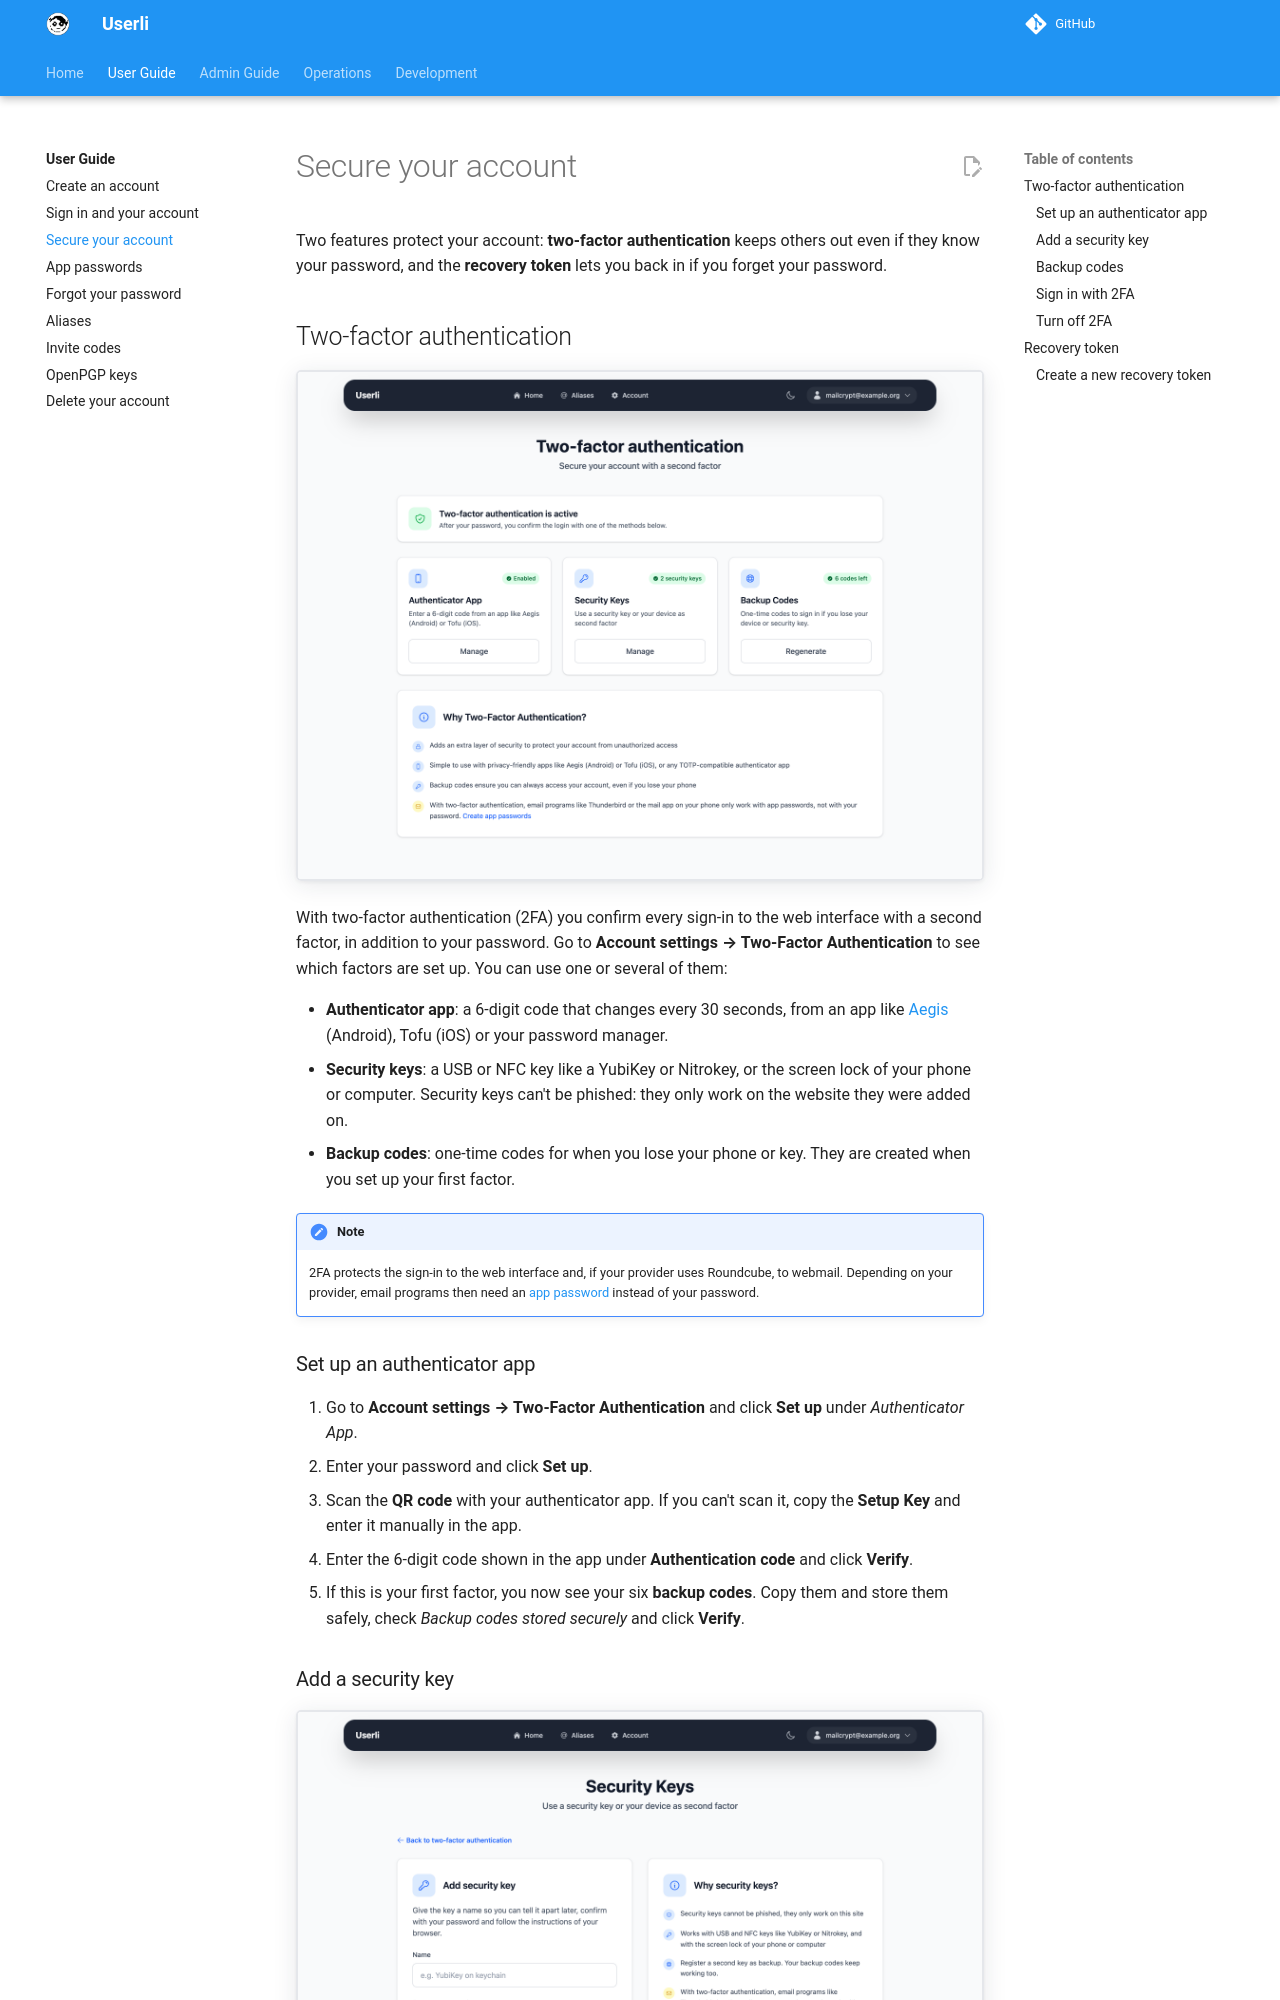

repository: systemli/userli · page: user/security/index.html · generator: mkdocs

# Secure your account

Two features protect your account: **two-factor authentication** keeps others
out even if they know your password, and the **recovery token** lets you back
in if you forget your password.

## Two-factor authentication

![Two-factor authentication](../assets/images/twofactor.png){class="screenshot"}

With two-factor authentication (2FA) you confirm every sign-in to the web
interface with a second factor, in addition to your password. Go to
**Account settings → Two-Factor Authentication** to see which factors are set
up. You can use one or several of them:

- **Authenticator app**: a 6-digit code that changes every 30 seconds, from an
  app like [Aegis](https://getaegis.app/) (Android), Tofu (iOS) or your
  password manager.
- **Security keys**: a USB or NFC key like a YubiKey or Nitrokey, or the screen
  lock of your phone or computer. Security keys can't be phished: they only
  work on the website they were added on.
- **Backup codes**: one-time codes for when you lose your phone or key. They
  are created when you set up your first factor.

!!! note

    2FA protects the sign-in to the web interface and, if your provider
    uses Roundcube, to webmail. Depending on your provider, email programs
    then need an [app password](app-passwords.md) instead of your password.

### Set up an authenticator app

1. Go to **Account settings → Two-Factor Authentication** and click **Set up**
   under *Authenticator App*.
2. Enter your password and click **Set up**.
3. Scan the **QR code** with your authenticator app. If you can't scan it,
   copy the **Setup Key** and enter it manually in the app.
4. Enter the 6-digit code shown in the app under **Authentication code** and
   click **Verify**.
5. If this is your first factor, you now see your six **backup codes**. Copy
   them and store them safely, check *Backup codes stored securely* and click
   **Verify**.
